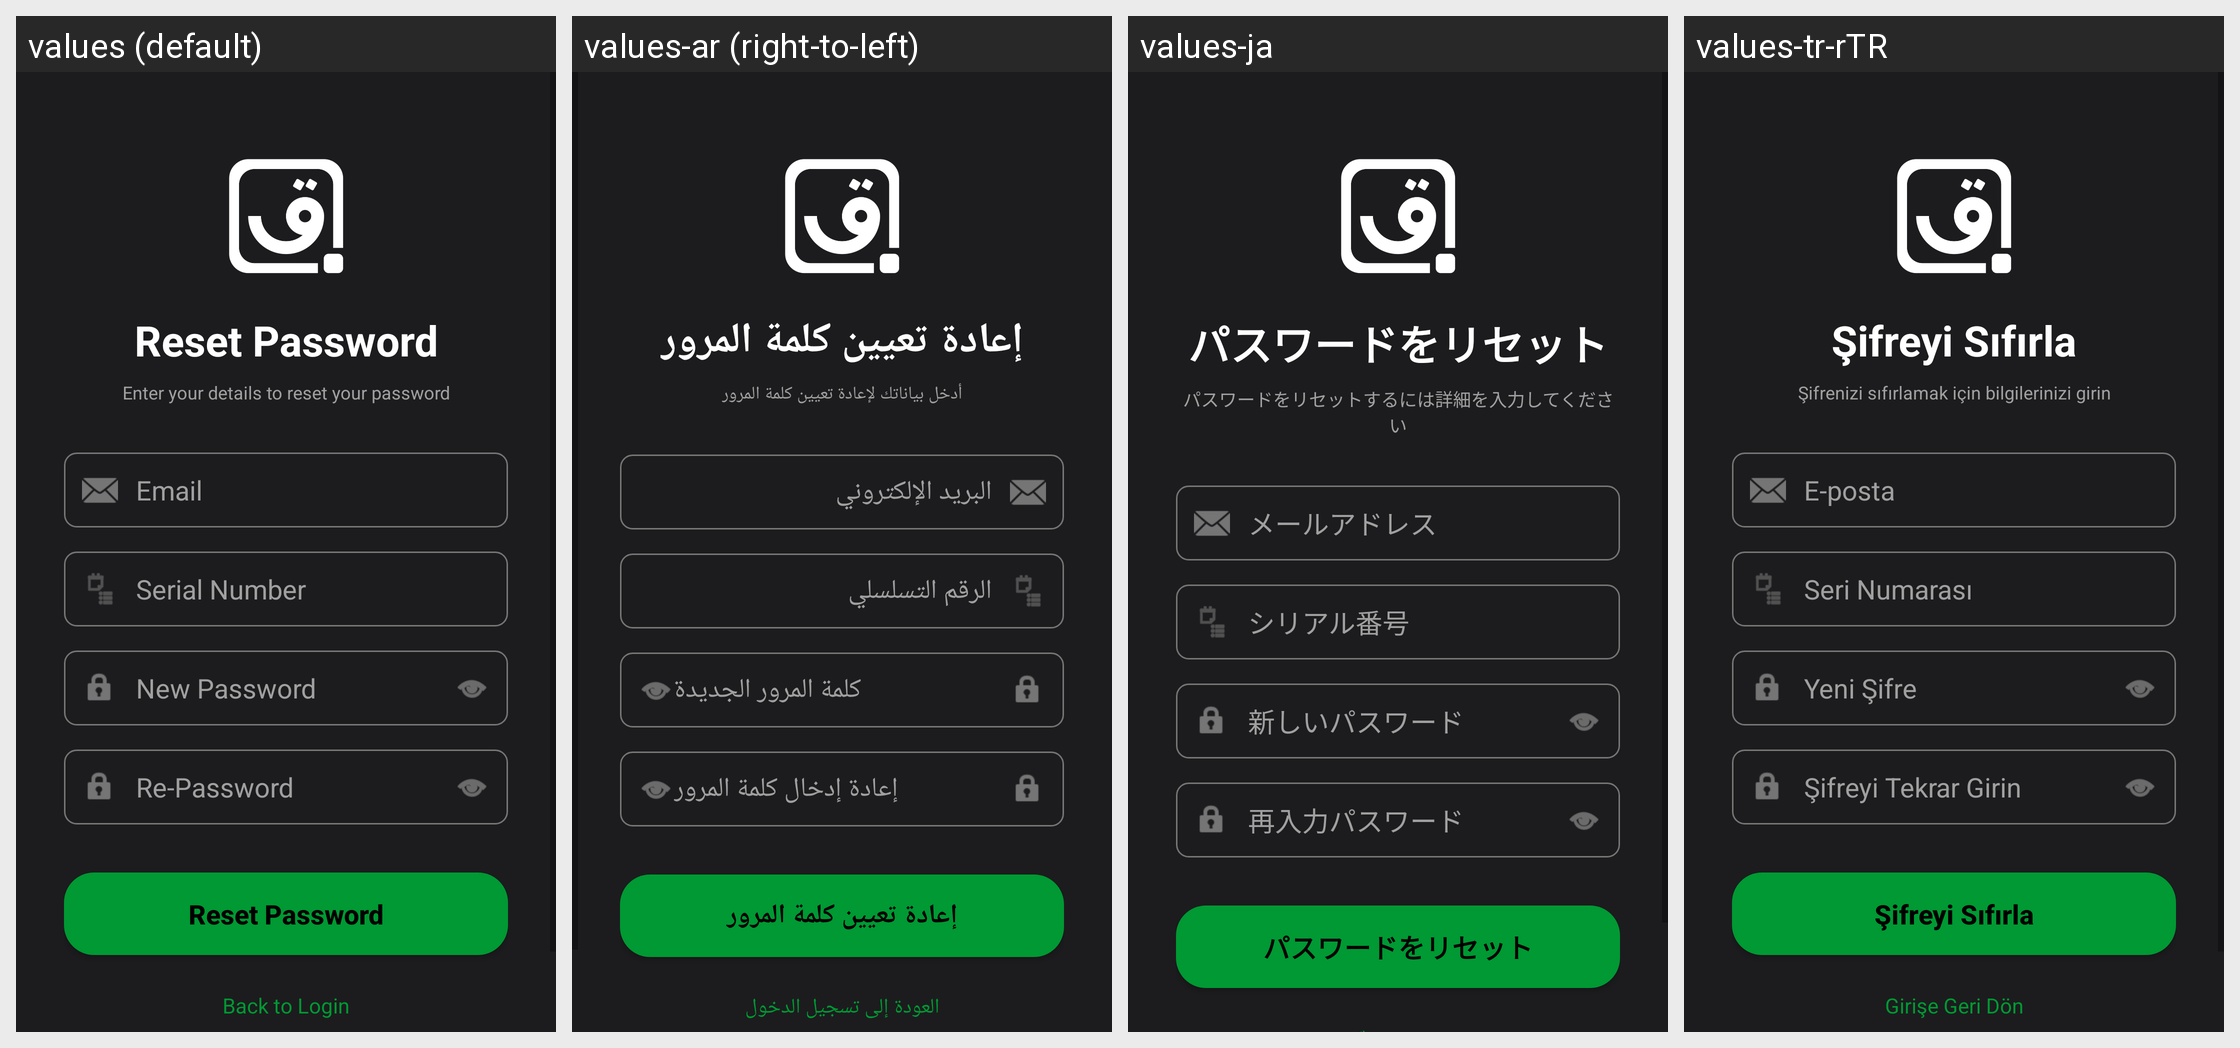

The Android screen above is rendered under several locales of the same app. Produce the string resources it draws, with the default and per-locale values.
Android screen res/layout/fragment_forgot_password.xml rendered under 4 locales, left to right: values (default), values-ar (right-to-left), values-ja, values-tr-rTR. Device: Nexus 5 (rendered at 1080×1920; each locale shown at half size, 540×960, under a caption strip naming it); theme AppTheme.
Other locales in the repository, not shown: values-in, values-ms, values-zh-rCN.
Strings drawn on this screen, with the default value and each locale's value (text and hints the layout hard-codes, and strings that could not be matched under every locale, appear in the picture but are not listed):

reset_password
  values: Reset Password
  values-ar: إعادة تعيين كلمة المرور
  values-ja: パスワードをリセット
  values-tr-rTR: Şifreyi Sıfırla

reset_password_subtitle
  values: Enter your details to reset your password
  values-ar: أدخل بياناتك لإعادة تعيين كلمة المرور
  values-ja: パスワードをリセットするには詳細を入力してください
  values-tr-rTR: Şifrenizi sıfırlamak için bilgilerinizi girin

email_hint
  values: Email
  values-ar: البريد الإلكتروني
  values-ja: メールアドレス
  values-tr-rTR: E-posta

serial_number_hint
  values: Serial Number
  values-ar: الرقم التسلسلي
  values-ja: シリアル番号
  values-tr-rTR: Seri Numarası

new_password
  values: New Password
  values-ar: كلمة المرور الجديدة
  values-ja: 新しいパスワード
  values-tr-rTR: Yeni Şifre

repassword_hint
  values: Re-Password
  values-ar: إعادة إدخال كلمة المرور
  values-ja: 再入力パスワード
  values-tr-rTR: Şifreyi Tekrar Girin
